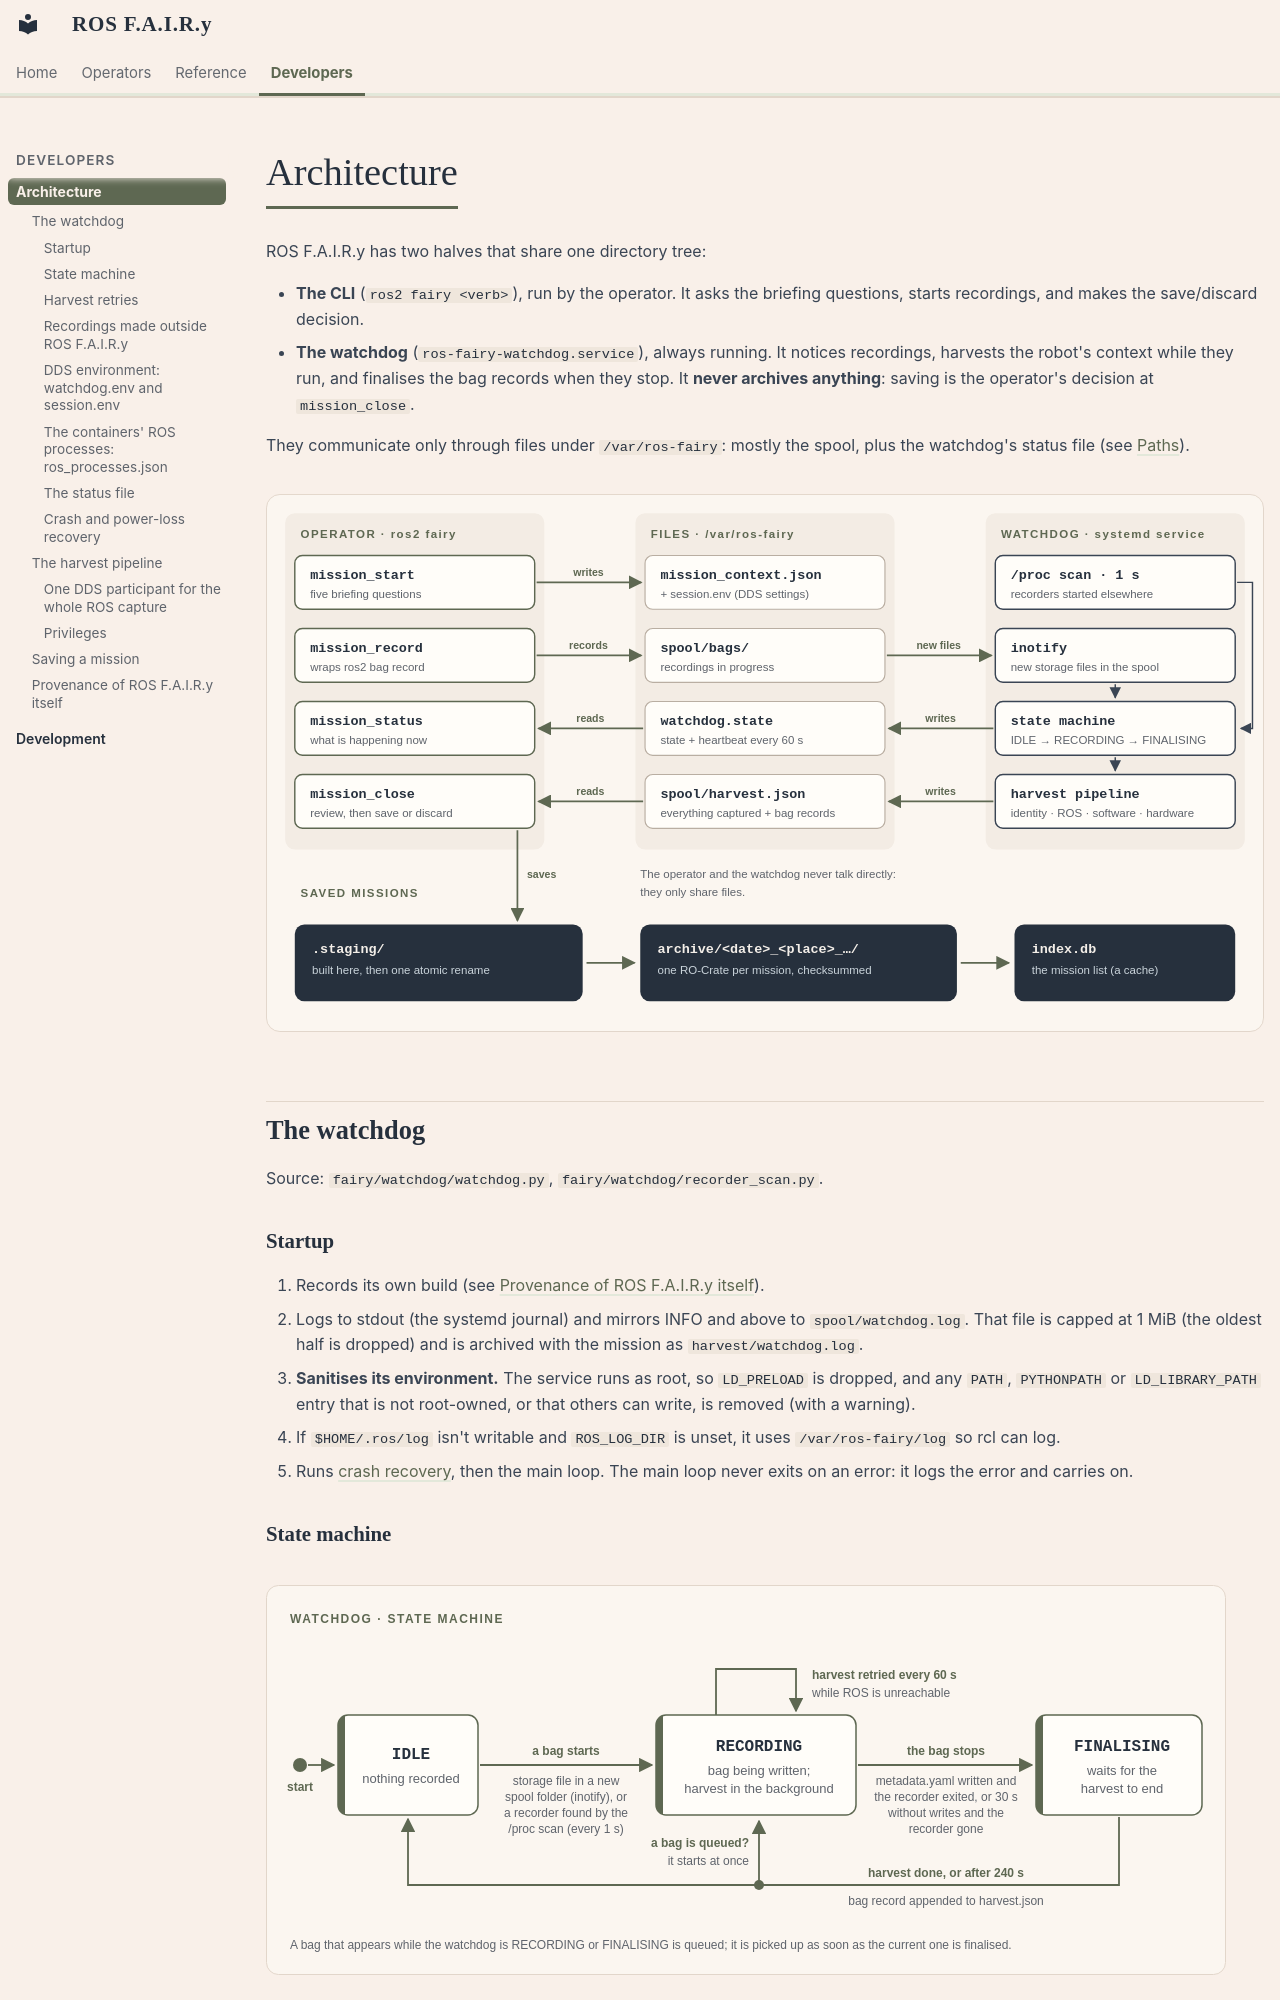

repository: mlisi1/ros_fairy · page: architecture/index.html · generator: mkdocs

# Architecture

ROS F.A.I.R.y has two halves that share one directory tree:

- **The CLI** (`ros2 fairy <verb>`), run by the operator. It asks the briefing
  questions, starts recordings, and makes the save/discard decision.
- **The watchdog** (`ros-fairy-watchdog.service`), always running. It notices
  recordings, harvests the robot's context while they run, and finalises the
  bag records when they stop. It **never archives anything**: saving is the
  operator's decision at `mission_close`.

They communicate only through files under `/var/ros-fairy`: mostly the spool,
plus the watchdog's status file (see [Paths](configuration.md#paths)).

![Architecture overview: the operator's commands and the watchdog service only share files under /var/ros-fairy; mission_close saves each mission into the archive and the index.](assets/diagrams/architecture-overview.svg#only-light)
![Architecture overview: the operator's commands and the watchdog service only share files under /var/ros-fairy; mission_close saves each mission into the archive and the index.](assets/diagrams/architecture-overview-dark.svg#only-dark)

## The watchdog

Source: `fairy/watchdog/watchdog.py`, `fairy/watchdog/recorder_scan.py`.

### Startup

1. Records its own build (see [Provenance of ROS F.A.I.R.y itself](#provenance-of-ros-fairy-itself)).
2. Logs to stdout (the systemd journal) and mirrors INFO and above to
   `spool/watchdog.log`. That file is capped at 1 MiB (the oldest half is dropped)
   and is archived with the mission as `harvest/watchdog.log`.
3. **Sanitises its environment.** The service runs as root, so `LD_PRELOAD` is
   dropped, and any `PATH`, `PYTHONPATH` or `LD_LIBRARY_PATH` entry that is not
   root-owned, or that others can write, is removed (with a warning).
4. If `$HOME/.ros/log` isn't writable and `ROS_LOG_DIR` is unset, it uses
   `/var/ros-fairy/log` so rcl can log.
5. Runs [crash recovery](#crash-and-power-loss-recovery), then the main loop.
   The main loop never exits on an error: it logs the error and carries on.
